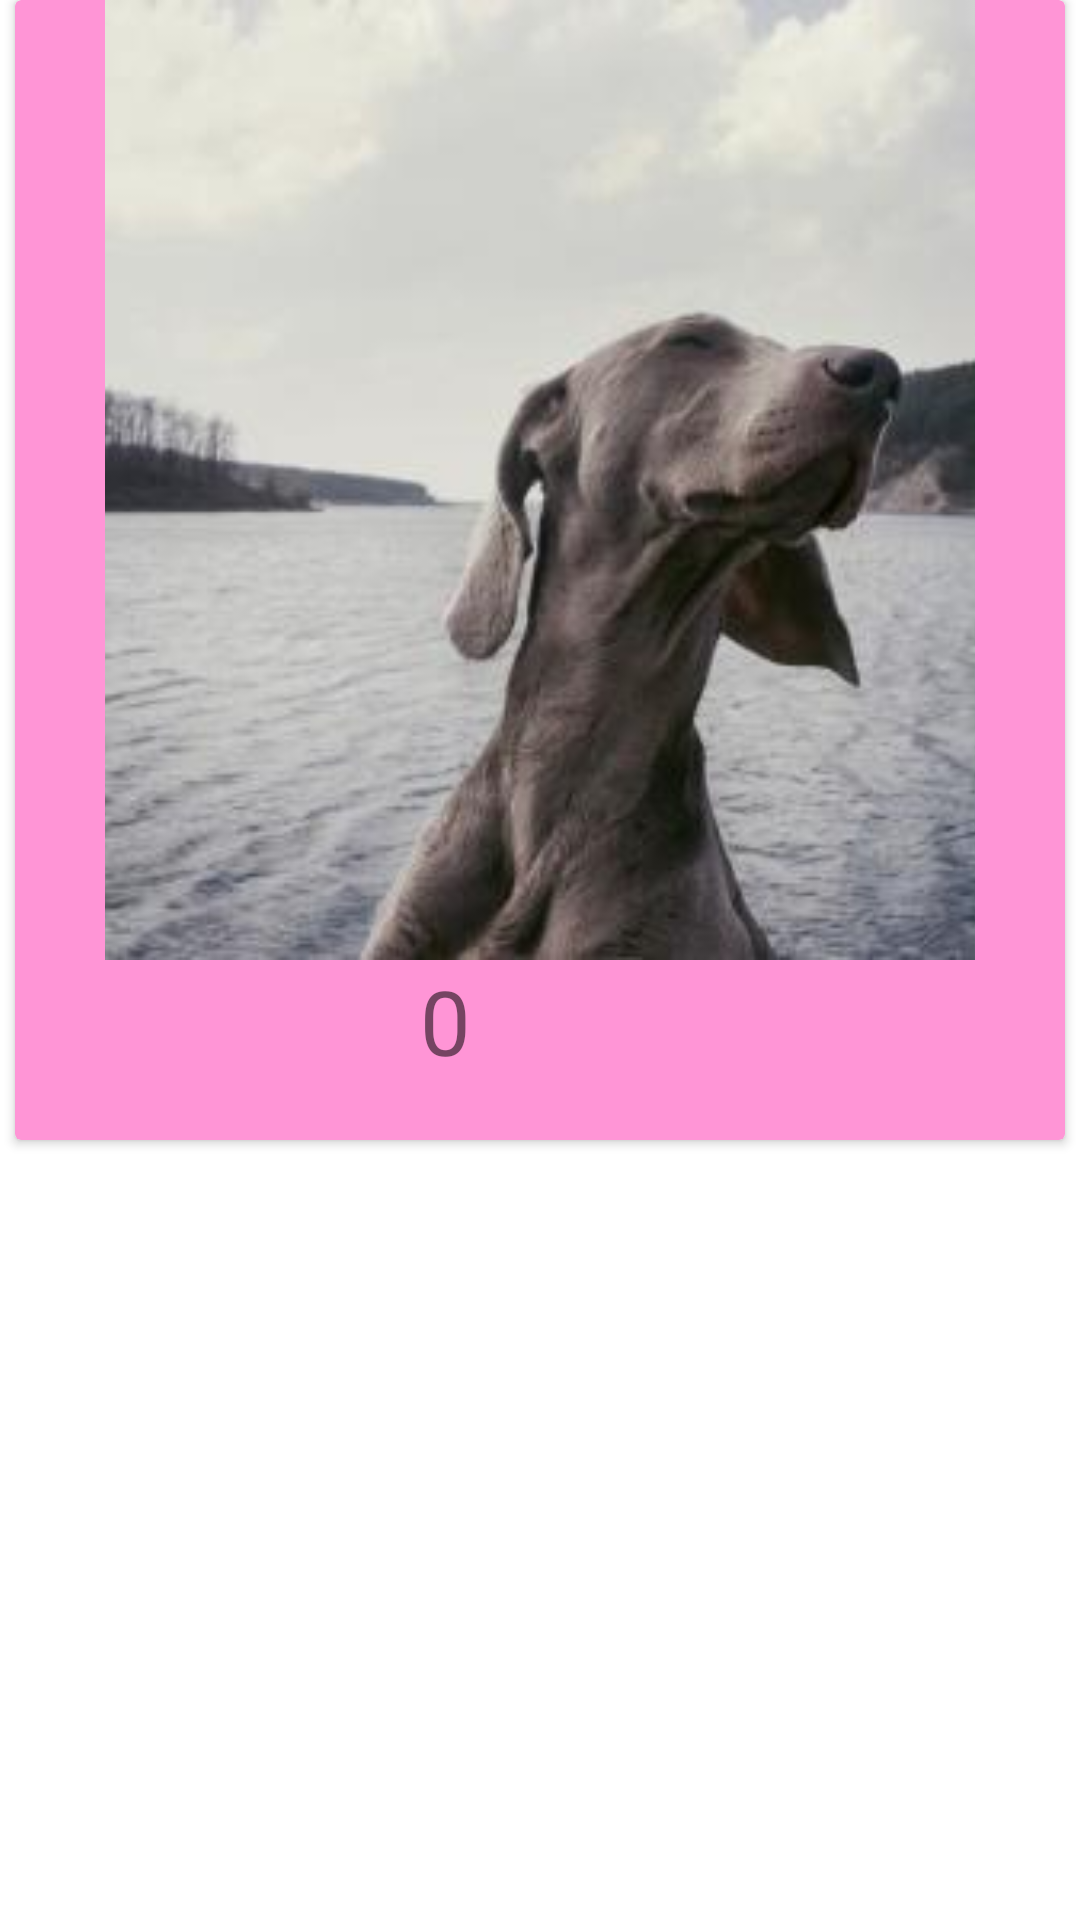

Produce the Android XML layout that renders to this screen, including the resource entries it uses.
<!-- AndroidManifest.xml: application theme Theme.PetagramM3 -->
<!-- res/layout/activity_detalle_mascota_foto.xml -->
<?xml version="1.0" encoding="utf-8"?>
<LinearLayout
    xmlns:android="http://schemas.android.com/apk/res/android"
    xmlns:app="http://schemas.android.com/apk/res-auto"
    xmlns:tools="http://schemas.android.com/tools"
    android:orientation="vertical"
    android:layout_width="match_parent"
    android:layout_height="match_parent">

    <androidx.cardview.widget.CardView
        android:id="@+id/cvMascotaDetalle"
        android:layout_width="350dp"
        android:layout_height="380dp"
        android:backgroundTint="@color/pink"
        android:layout_gravity="center_horizontal"
        >

        <LinearLayout

            android:layout_width="wrap_content"
            android:layout_height="wrap_content"
            android:orientation="vertical"
            android:layout_marginHorizontal="30dp"
            android:layout_gravity="center_horizontal"
            >

            <ImageView
                android:id="@+id/imgFotoDetalle"
                android:layout_width="320dp"
                android:layout_height="320dp"
                android:src="@mipmap/weimaraner"
                android:scaleType="centerCrop"
                android:layout_gravity="center_horizontal"
                />


                <LinearLayout
                    android:layout_width="wrap_content"
                    android:layout_height="wrap_content"
                    android:orientation="horizontal"
                    android:layout_gravity="center_horizontal">

                    <TextView
                        android:id="@+id/tvLikesDetalle"
                        android:layout_width="25dp"
                        android:layout_height="wrap_content"
                        android:text="@string/raiting_perro"
                        android:textSize="30dp"
                        />

                    <ImageView
                        android:id="@+id/imgHuesoAmarillo"
                        android:layout_width="50dp"
                        android:layout_height="50dp"
                        android:layout_marginStart="5dp"
                        android:background="@mipmap/ic_yellowbone"
                        />

                </LinearLayout>


        </LinearLayout>

    </androidx.cardview.widget.CardView>

</LinearLayout>
<!-- resources referenced by this layout -->
<resources>
  <color name="pink">#FF95D6</color>
  <!-- mipmap ic_yellowbone (mipmap-anydpi-v26) -->
  <?xml version="1.0" encoding="utf-8"?>
  <adaptive-icon xmlns:android="http://schemas.android.com/apk/res/android">
      <background android:drawable="@color/ic_yellowbone_background"/>
      <foreground android:drawable="@mipmap/ic_yellowbone_foreground"/>
  </adaptive-icon>
  <!-- mipmap weimaraner: jpg bitmap (drawable-v24, 83945 bytes) -->
  <string name="raiting_perro">0</string>
  <style name="Theme.PetagramM3" parent="Theme.MaterialComponents.Light.NoActionBar">
          
          <item name="colorPrimary">@color/trello_pink600</item>
          <item name="colorPrimaryVariant">@color/trello_pink800</item>
          <item name="colorOnPrimary">@color/white</item>
          
          <item name="colorSecondary">@color/teal_200</item>
          <item name="colorSecondaryVariant">@color/teal_700</item>
          <item name="colorOnSecondary">@color/black</item>
          
          <item name="android:statusBarColor" tools:targetApi="l">?attr/colorPrimaryVariant</item>
          
      </style>
  <color name="ic_yellowbone_background">#FFFFFF</color>
  <color name="trello_pink600">#E76EB1</color>
  <color name="trello_pink800">#B44772</color>
  <color name="white">#FFFFFFFF</color>
  <color name="teal_200">#FF03DAC5</color>
  <color name="teal_700">#FF018786</color>
  <color name="black">#FF000000</color>
</resources>
